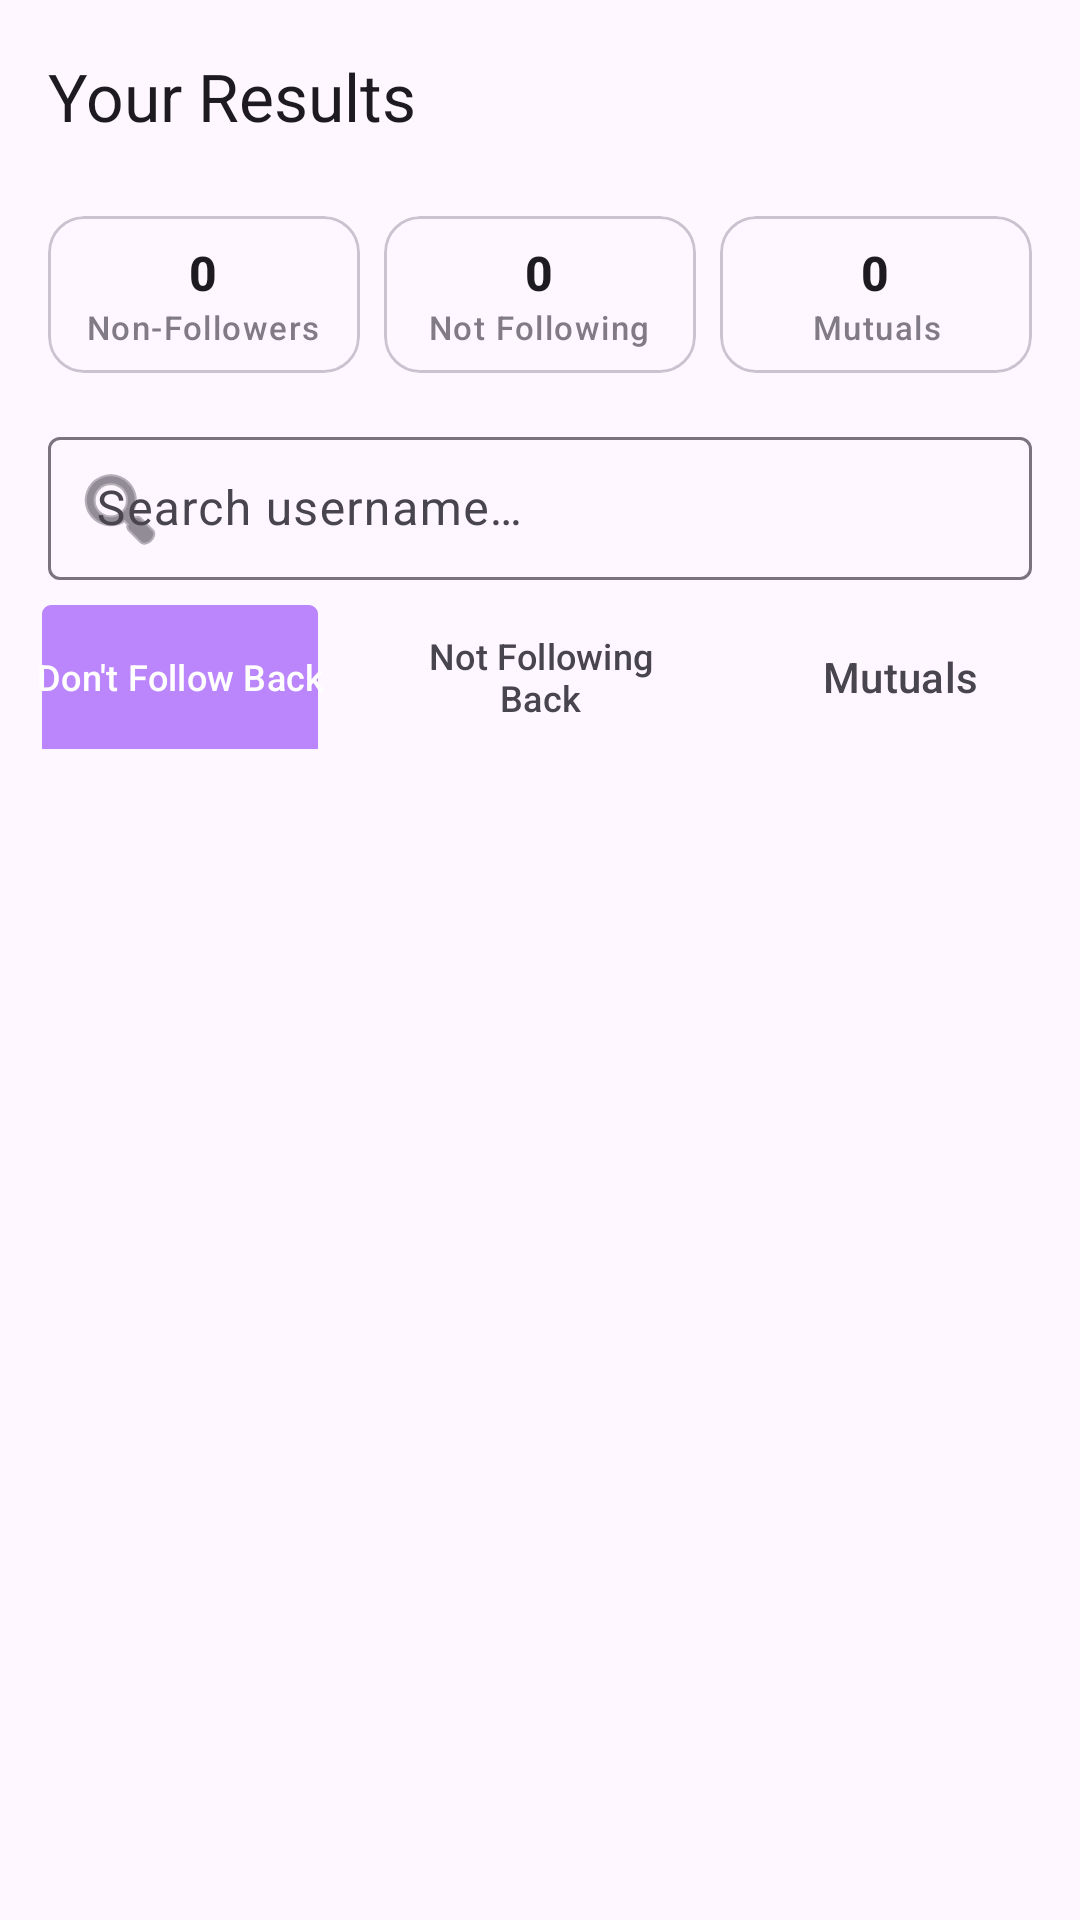

The Android layout XML behind this screen, and the referenced resources:
<!-- AndroidManifest.xml: application theme Theme.FollowCheck -->
<!-- res/layout/fragment_results.xml -->
<?xml version="1.0" encoding="utf-8"?>
<androidx.coordinatorlayout.widget.CoordinatorLayout xmlns:android="http://schemas.android.com/apk/res/android"
    xmlns:app="http://schemas.android.com/apk/res-auto"
    xmlns:tools="http://schemas.android.com/tools"
    android:layout_width="match_parent"
    android:layout_height="match_parent"
    android:background="?attr/colorSurface">

    <com.google.android.material.appbar.AppBarLayout
        android:layout_width="match_parent"
        android:layout_height="wrap_content"
        android:background="?attr/colorSurface">

        <com.google.android.material.appbar.MaterialToolbar
            android:id="@+id/toolbar"
            android:layout_width="match_parent"
            android:layout_height="?attr/actionBarSize"
            app:title="@string/results_title" />

        <com.google.android.material.card.MaterialCardView
            android:id="@+id/card_status_warning"
            android:layout_width="match_parent"
            android:layout_height="wrap_content"
            android:layout_margin="12dp"
            android:visibility="gone"
            app:cardBackgroundColor="?attr/colorErrorContainer"
            app:cardCornerRadius="8dp"
            app:cardElevation="0dp"
            app:strokeWidth="0dp">
            <LinearLayout
                android:layout_width="match_parent"
                android:layout_height="wrap_content"
                android:orientation="horizontal"
                android:padding="12dp"
                android:gravity="center_vertical">
                <ImageView
                    android:layout_width="20dp"
                    android:layout_height="20dp"
                    android:src="@android:drawable/stat_sys_warning"
                    app:tint="?attr/colorOnErrorContainer" />
                <TextView
                    android:id="@+id/text_status_warning"
                    android:layout_width="match_parent"
                    android:layout_height="wrap_content"
                    android:layout_marginStart="8dp"
                    android:text="Partial Scan: Results may be incomplete."
                    android:textAppearance="?attr/textAppearanceBodySmall"
                    android:textColor="?attr/colorOnErrorContainer" />
            </LinearLayout>
        </com.google.android.material.card.MaterialCardView>

        <LinearLayout
            android:id="@+id/layout_summary_cards"
            android:layout_width="match_parent"
            android:layout_height="wrap_content"
            android:layout_marginHorizontal="@dimen/margin_medium"
            android:layout_marginTop="@dimen/margin_small"
            android:orientation="horizontal">

            <com.google.android.material.card.MaterialCardView
                android:layout_width="0dp"
                android:layout_height="wrap_content"
                android:layout_weight="1"
                android:layout_marginEnd="4dp"
                app:cardCornerRadius="12dp"
                app:cardElevation="0dp"
                app:strokeWidth="1dp"
                app:strokeColor="?attr/colorOutlineVariant">
                <LinearLayout
                    android:layout_width="match_parent"
                    android:layout_height="wrap_content"
                    android:orientation="vertical"
                    android:padding="8dp"
                    android:gravity="center">
                    <TextView
                        android:id="@+id/text_count_non_followers"
                        android:layout_width="wrap_content"
                        android:layout_height="wrap_content"
                        android:text="0"
                        android:textAppearance="@style/TextAppearance.Material3.TitleMedium"
                        android:textStyle="bold" />
                    <TextView
                        android:layout_width="wrap_content"
                        android:layout_height="wrap_content"
                        android:text="Non-Followers"
                        android:textAppearance="@style/TextAppearance.Material3.LabelSmall"
                        android:alpha="0.7"
                        android:gravity="center" />
                </LinearLayout>
            </com.google.android.material.card.MaterialCardView>

            <com.google.android.material.card.MaterialCardView
                android:layout_width="0dp"
                android:layout_height="wrap_content"
                android:layout_weight="1"
                android:layout_marginHorizontal="4dp"
                app:cardCornerRadius="12dp"
                app:cardElevation="0dp"
                app:strokeWidth="1dp"
                app:strokeColor="?attr/colorOutlineVariant">
                <LinearLayout
                    android:layout_width="match_parent"
                    android:layout_height="wrap_content"
                    android:orientation="vertical"
                    android:padding="8dp"
                    android:gravity="center">
                    <TextView
                        android:id="@+id/text_count_followers_only"
                        android:layout_width="wrap_content"
                        android:layout_height="wrap_content"
                        android:text="0"
                        android:textAppearance="@style/TextAppearance.Material3.TitleMedium"
                        android:textStyle="bold" />
                    <TextView
                        android:layout_width="wrap_content"
                        android:layout_height="wrap_content"
                        android:text="Not Following"
                        android:textAppearance="@style/TextAppearance.Material3.LabelSmall"
                        android:alpha="0.7"
                        android:gravity="center" />
                </LinearLayout>
            </com.google.android.material.card.MaterialCardView>

            <com.google.android.material.card.MaterialCardView
                android:layout_width="0dp"
                android:layout_height="wrap_content"
                android:layout_weight="1"
                android:layout_marginStart="4dp"
                app:cardCornerRadius="12dp"
                app:cardElevation="0dp"
                app:strokeWidth="1dp"
                app:strokeColor="?attr/colorOutlineVariant">
                <LinearLayout
                    android:layout_width="match_parent"
                    android:layout_height="wrap_content"
                    android:orientation="vertical"
                    android:padding="8dp"
                    android:gravity="center">
                    <TextView
                        android:id="@+id/text_count_mutuals"
                        android:layout_width="wrap_content"
                        android:layout_height="wrap_content"
                        android:text="0"
                        android:textAppearance="@style/TextAppearance.Material3.TitleMedium"
                        android:textStyle="bold" />
                    <TextView
                        android:layout_width="wrap_content"
                        android:layout_height="wrap_content"
                        android:text="Mutuals"
                        android:textAppearance="@style/TextAppearance.Material3.LabelSmall"
                        android:alpha="0.7"
                        android:gravity="center" />
                </LinearLayout>
            </com.google.android.material.card.MaterialCardView>
        </LinearLayout>

        <com.google.android.material.textfield.TextInputLayout
            android:id="@+id/layout_search"
            style="@style/Widget.Material3.TextInputLayout.OutlinedBox.Dense"
            android:layout_width="match_parent"
            android:layout_height="wrap_content"
            android:layout_marginHorizontal="@dimen/margin_medium"
            android:layout_marginTop="@dimen/margin_medium"
            android:hint="@string/search_hint"
            app:endIconMode="clear_text"
            app:startIconDrawable="@android:drawable/ic_menu_search">

            <com.google.android.material.textfield.TextInputEditText
                android:id="@+id/edit_search"
                android:layout_width="match_parent"
                android:layout_height="wrap_content"
                android:inputType="text" />
        </com.google.android.material.textfield.TextInputLayout>

        <com.google.android.material.tabs.TabLayout
            android:id="@+id/tab_layout"
            android:layout_width="match_parent"
            android:layout_height="wrap_content"
            android:layout_marginTop="@dimen/margin_small"
            android:background="@android:color/transparent"
            app:tabIndicatorAnimationMode="elastic"
            app:tabIndicatorGravity="stretch"
            app:tabMode="fixed"
            app:tabSelectedTextColor="?attr/colorOnPrimary"
            app:tabTextColor="?attr/colorOnSurfaceVariant">

            <com.google.android.material.tabs.TabItem
                android:layout_width="wrap_content"
                android:layout_height="wrap_content"
                android:text="@string/tab_non_followers" />

            <com.google.android.material.tabs.TabItem
                android:layout_width="wrap_content"
                android:layout_height="wrap_content"
                android:text="@string/tab_followers_only" />

            <com.google.android.material.tabs.TabItem
                android:layout_width="wrap_content"
                android:layout_height="wrap_content"
                android:text="@string/tab_mutuals" />
        </com.google.android.material.tabs.TabLayout>

    </com.google.android.material.appbar.AppBarLayout>

    <androidx.core.widget.NestedScrollView
        android:layout_width="match_parent"
        android:layout_height="match_parent"
        app:layout_behavior="@string/appbar_scrolling_view_behavior">

        <LinearLayout
            android:layout_width="match_parent"
            android:layout_height="wrap_content"
            android:orientation="vertical">

            <androidx.recyclerview.widget.RecyclerView
                android:id="@+id/recycler_results"
                android:layout_width="match_parent"
                android:layout_height="wrap_content"
                android:clipToPadding="false"
                android:paddingVertical="@dimen/padding_small"
                tools:listitem="@layout/item_follow_user" />

            <TextView
                android:id="@+id/text_empty"
                android:layout_width="wrap_content"
                android:layout_height="wrap_content"
                android:layout_gravity="center"
                android:layout_marginTop="64dp"
                android:text="@string/empty_results"
                android:visibility="gone" />

        </LinearLayout>
    </androidx.core.widget.NestedScrollView>

    <ProgressBar
        android:id="@+id/progress_loading"
        android:layout_width="wrap_content"
        android:layout_height="wrap_content"
        android:layout_gravity="center"
        android:visibility="gone" />

</androidx.coordinatorlayout.widget.CoordinatorLayout>
<!-- res/layout/item_follow_user.xml (included above) -->
<?xml version="1.0" encoding="utf-8"?>
<com.google.android.material.card.MaterialCardView xmlns:android="http://schemas.android.com/apk/res/android"
    xmlns:app="http://schemas.android.com/apk/res-auto"
    xmlns:tools="http://schemas.android.com/tools"
    android:layout_width="match_parent"
    android:layout_height="wrap_content"
    android:layout_marginHorizontal="@dimen/margin_medium"
    android:layout_marginVertical="6dp"
    app:cardCornerRadius="12dp"
    app:cardElevation="0dp"
    app:strokeWidth="1dp"
    app:strokeColor="?attr/colorOutlineVariant">

    <androidx.constraintlayout.widget.ConstraintLayout
        android:layout_width="match_parent"
        android:layout_height="wrap_content"
        android:padding="12dp">

        <com.google.android.material.imageview.ShapeableImageView
            android:id="@+id/img_avatar"
            android:layout_width="@dimen/avatar_size"
            android:layout_height="@dimen/avatar_size"
            android:background="?attr/colorSurfaceVariant"
            android:scaleType="centerCrop"
            app:layout_constraintBottom_toBottomOf="parent"
            app:layout_constraintStart_toStartOf="parent"
            app:layout_constraintTop_toTopOf="parent"
            app:shapeAppearanceOverlay="@style/ShapeAppearance.Material3.Corner.Full" />

        <TextView
            android:id="@+id/text_username"
            android:layout_width="0dp"
            android:layout_height="wrap_content"
            android:layout_marginStart="16dp"
            android:text="\@username"
            android:textAppearance="@style/TextAppearance.Material3.TitleSmall"
            android:textStyle="bold"
            app:layout_constraintEnd_toStartOf="@+id/img_verified"
            app:layout_constraintHorizontal_bias="0"
            app:layout_constraintHorizontal_chainStyle="packed"
            app:layout_constraintStart_toEndOf="@id/img_avatar"
            app:layout_constraintTop_toTopOf="@id/img_avatar" />

        <ImageView
            android:id="@+id/img_verified"
            android:layout_width="16dp"
            android:layout_height="16dp"
            android:layout_marginStart="4dp"
            android:src="@android:drawable/checkbox_on_background"
            android:visibility="gone"
            app:layout_constraintBottom_toBottomOf="@id/text_username"
            app:layout_constraintEnd_toEndOf="parent"
            app:layout_constraintStart_toEndOf="@id/text_username"
            app:layout_constraintTop_toTopOf="@id/text_username"
            app:tint="?attr/colorPrimary"
            tools:visibility="visible" />

        <TextView
            android:id="@+id/text_full_name"
            android:layout_width="0dp"
            android:layout_height="wrap_content"
            android:alpha="0.7"
            android:text="Full Name"
            android:textAppearance="@style/TextAppearance.Material3.BodySmall"
            app:layout_constraintEnd_toEndOf="parent"
            app:layout_constraintStart_toStartOf="@id/text_username"
            app:layout_constraintTop_toBottomOf="@id/text_username" />

        <TextView
            android:id="@+id/text_status"
            android:layout_width="0dp"
            android:layout_height="wrap_content"
            android:layout_marginTop="2dp"
            android:text="Status"
            android:textAppearance="@style/TextAppearance.Material3.LabelSmall"
            android:textColor="?attr/colorPrimary"
            app:layout_constraintEnd_toEndOf="parent"
            app:layout_constraintStart_toStartOf="@id/text_username"
            app:layout_constraintTop_toBottomOf="@id/text_full_name" />

    </androidx.constraintlayout.widget.ConstraintLayout>
</com.google.android.material.card.MaterialCardView>
<!-- resources referenced by this layout -->
<resources>
  <dimen name="avatar_size">48dp</dimen>
  <dimen name="margin_medium">16dp</dimen>
  <dimen name="margin_small">8dp</dimen>
  <dimen name="padding_small">8dp</dimen>
  <string name="empty_results">No users found</string>
  <string name="results_title">Your Results</string>
  <string name="search_hint">Search username…</string>
  <string name="tab_followers_only">Not Following Back</string>
  <string name="tab_mutuals">Mutuals</string>
  <string name="tab_non_followers">Don\'t Follow Back</string>
  <style name="Theme.FollowCheck" parent="Base.Theme.FollowCheck" />
  <style name="Base.Theme.FollowCheck" parent="Theme.Material3.DayNight.NoActionBar">
          <item name="colorPrimary">@color/primary</item>
          <item name="colorSecondary">@color/secondary</item>
          <item name="android:statusBarColor">?attr/colorSurface</item>
          <item name="android:windowLightStatusBar" tools:targetApi="m">true</item>
      </style>
  <color name="primary">#BB86FC</color>
  <color name="secondary">#03DAC6</color>
</resources>
